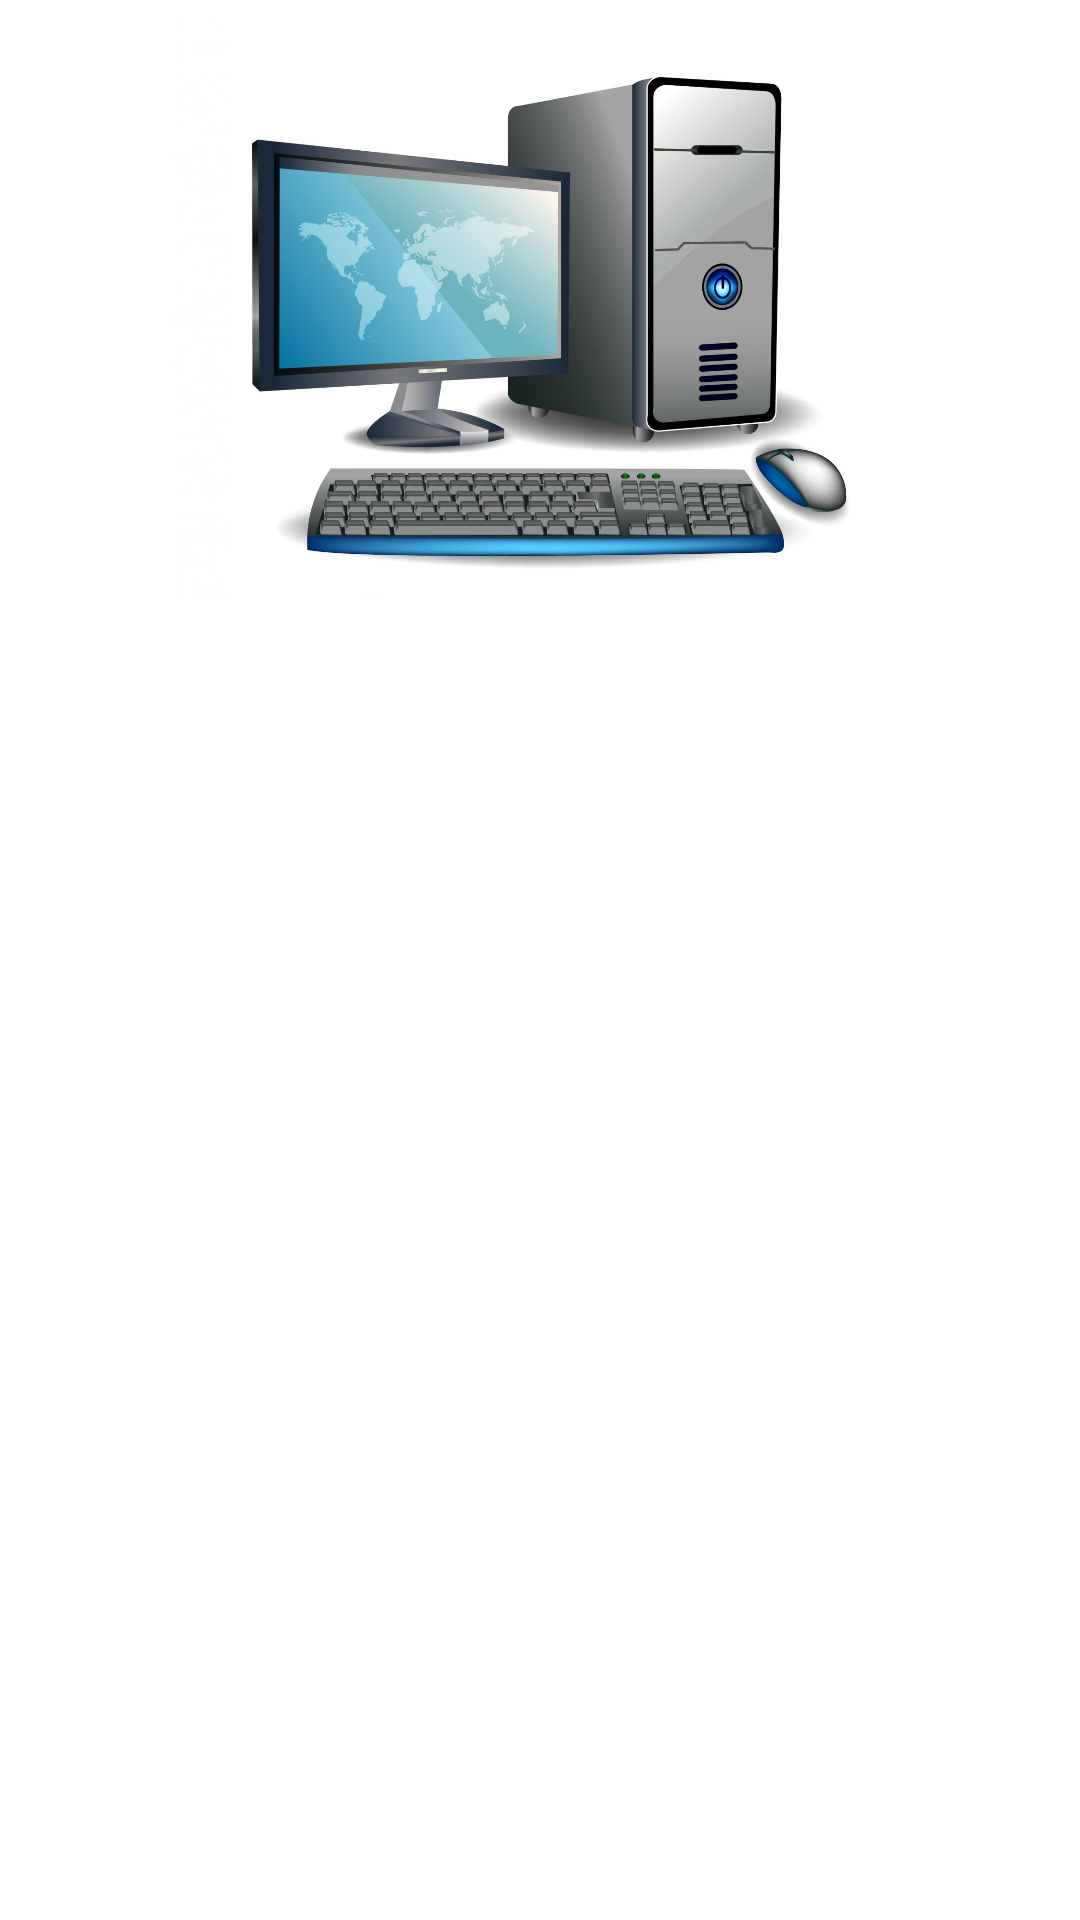

Reconstruct the res/layout file that produces this screen, plus the resources it refers to.
<!-- AndroidManifest.xml: application theme Theme.ComputerService -->
<!-- res/layout/header_layout.xml -->
<?xml version="1.0" encoding="utf-8"?>
<LinearLayout
    xmlns:android="http://schemas.android.com/apk/res/android"
    android:layout_width="match_parent"
    android:layout_height="match_parent">

    <ImageView
        android:layout_width="match_parent"
        android:layout_height="200dp"
        android:src="@drawable/img"
        />




</LinearLayout>
<!-- resources referenced by this layout -->
<resources>
  <!-- drawable img: png bitmap (drawable, 899456 bytes) -->
  <style name="Theme.ComputerService" parent="Theme.MaterialComponents.DayNight.NoActionBar">
          
          <item name="colorPrimary">@color/purple_500</item>
          <item name="colorPrimaryVariant">@color/purple_700</item>
          <item name="colorOnPrimary">@color/white</item>
          
          <item name="colorSecondary">@color/teal_200</item>
          <item name="colorSecondaryVariant">@color/teal_700</item>
          <item name="colorOnSecondary">@color/black</item>
          
          <item name="android:statusBarColor" tools:targetApi="l">?attr/colorPrimaryVariant</item>
          
          
          <item name="windowNoTitle"> true </item>
  
      </style>
  <color name="purple_500">#FF6200EE</color>
  <color name="purple_700">#FF3700B3</color>
  <color name="white">#FFFFFFFF</color>
  <color name="teal_200">#FF03DAC5</color>
  <color name="teal_700">#FF018786</color>
  <color name="black">#FF000000</color>
</resources>
